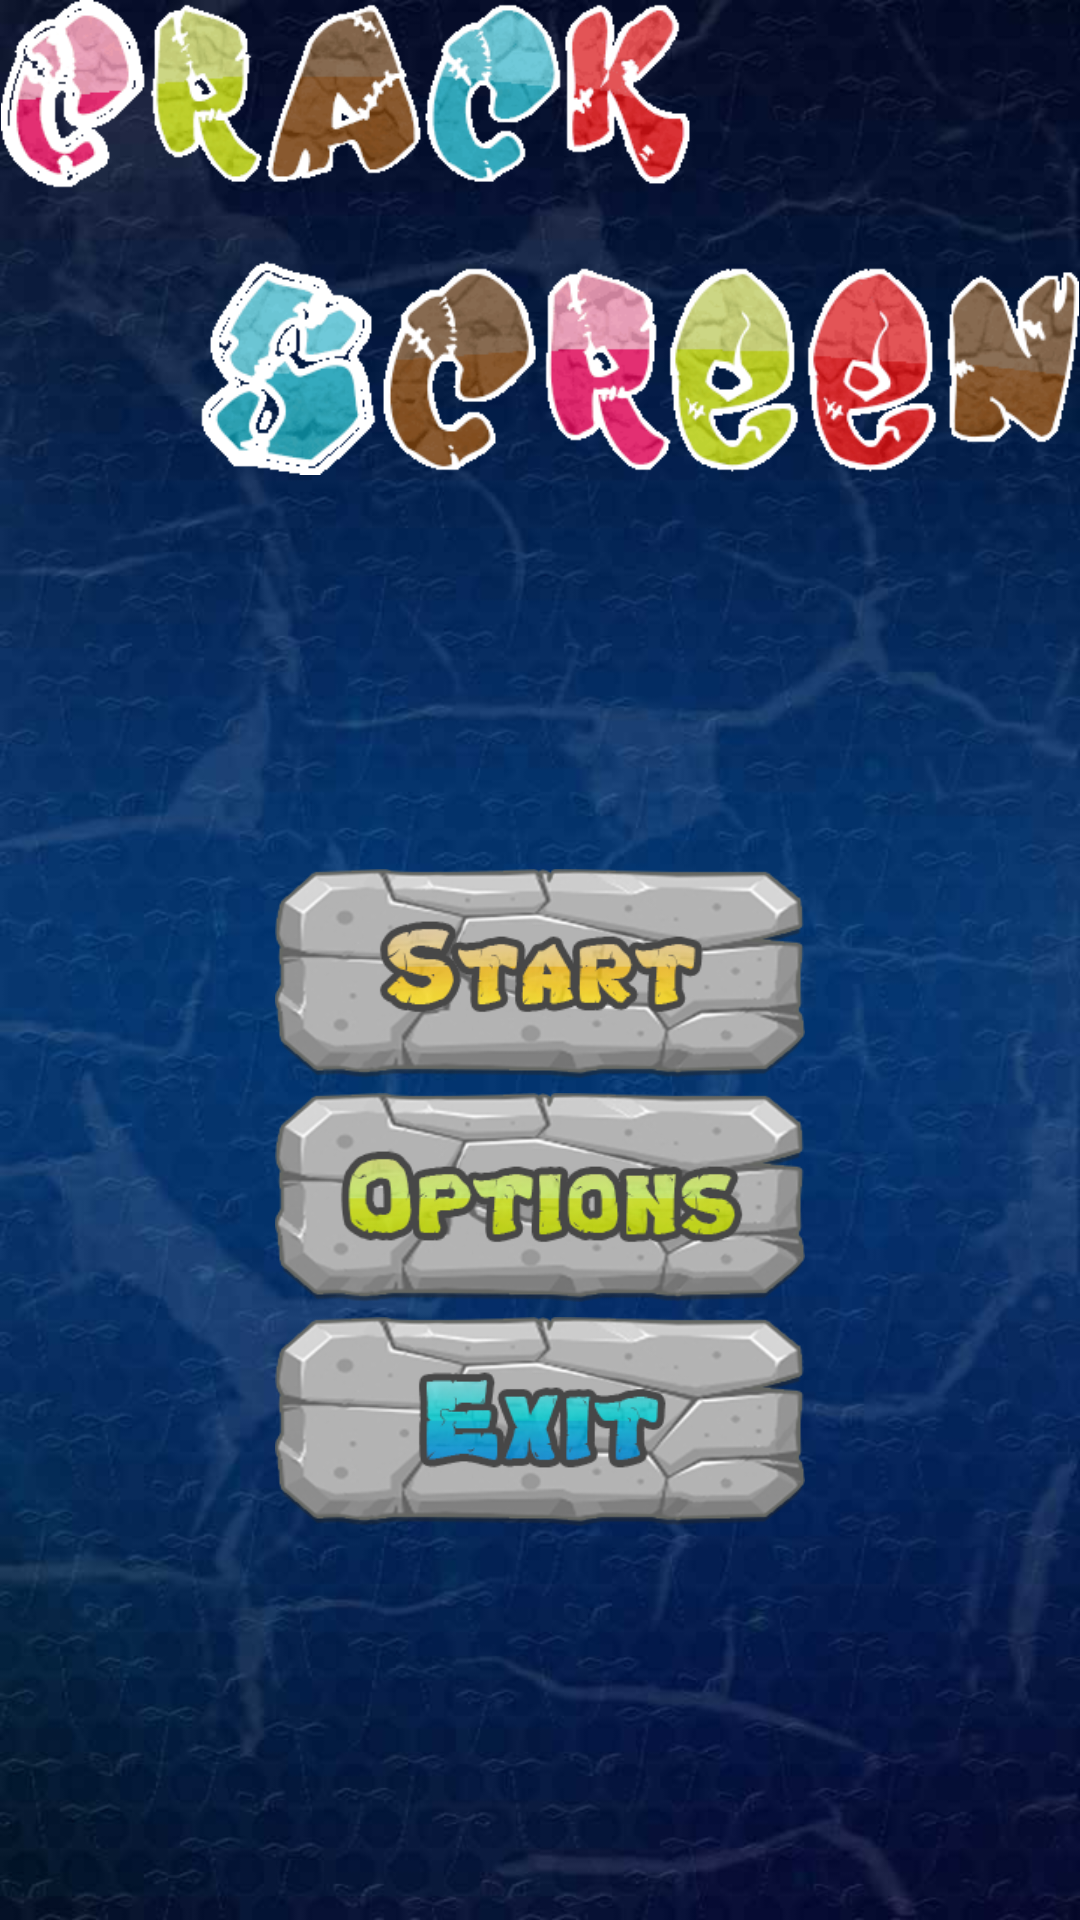

Android layout source for this screen:
<!-- AndroidManifest.xml: application theme android:Theme.NoTitleBar -->
<!-- res/layout/activity_crack.xml -->
<LinearLayout xmlns:android="http://schemas.android.com/apk/res/android"
    xmlns:tools="http://schemas.android.com/tools"
    
    android:layout_width="match_parent"
    android:layout_height="match_parent"
    android:layout_gravity="top"
    android:background="@drawable/bg_screen"
    android:gravity="top"
    android:orientation="vertical"
    tools:context=".CrackActivity" >

    <ImageView
        android:id="@+id/image_id0"
        android:layout_width="fill_parent"
        android:layout_height="wrap_content"
        android:layout_gravity="top"
        
        android:layout_weight="0"
        android:adjustViewBounds="true"
        android:contentDescription="@string/app_name"
        android:src="@drawable/crack_logo" />

    <LinearLayout
        
        android:layout_width="fill_parent"
        android:layout_height="wrap_content"
        android:layout_gravity="center"
        android:layout_weight="1"
        android:gravity="center"
        android:orientation="vertical" >

        <ImageView
            android:id="@+id/image_id1"
            android:layout_width="wrap_content"
            android:layout_height="wrap_content"
            android:layout_marginBottom="5dp"
            android:contentDescription="@string/app_name"
            android:src="@drawable/start" />

        <ImageView
            android:id="@+id/image_id2"
            android:layout_width="wrap_content"
            android:layout_height="wrap_content"
             android:layout_marginBottom="5dp"
            android:contentDescription="@string/app_name"
            android:src="@drawable/option" />

        <ImageView
            android:id="@+id/image_id3"
            android:layout_width="wrap_content"
            android:layout_height="wrap_content"
            android:contentDescription="@string/app_name"
            android:src="@drawable/exit" />
    </LinearLayout>

</LinearLayout>
<!-- resources referenced by this layout -->
<resources>
  <!-- drawable bg_screen: jpg bitmap (drawable-xhdpi, 34737 bytes) -->
  <!-- drawable crack_logo: png bitmap (drawable-xhdpi, 29112 bytes) -->
  <!-- drawable exit: png bitmap (drawable-xhdpi, 35446 bytes) -->
  <!-- drawable option: png bitmap (drawable-xhdpi, 38293 bytes) -->
  <!-- drawable start: png bitmap (drawable-xhdpi, 37212 bytes) -->
  <string name="app_name">CrackScreen</string>
</resources>
